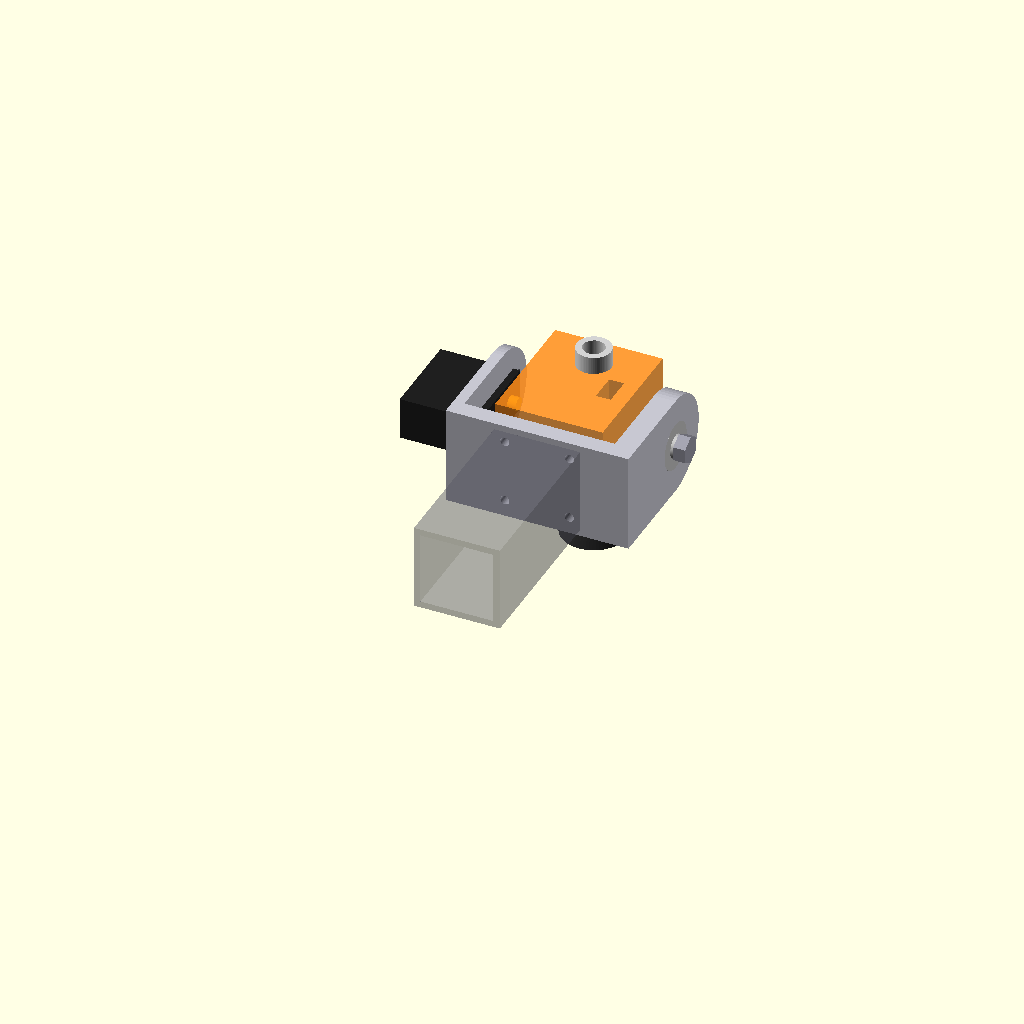
Cell 1 — every parameter at its default value.
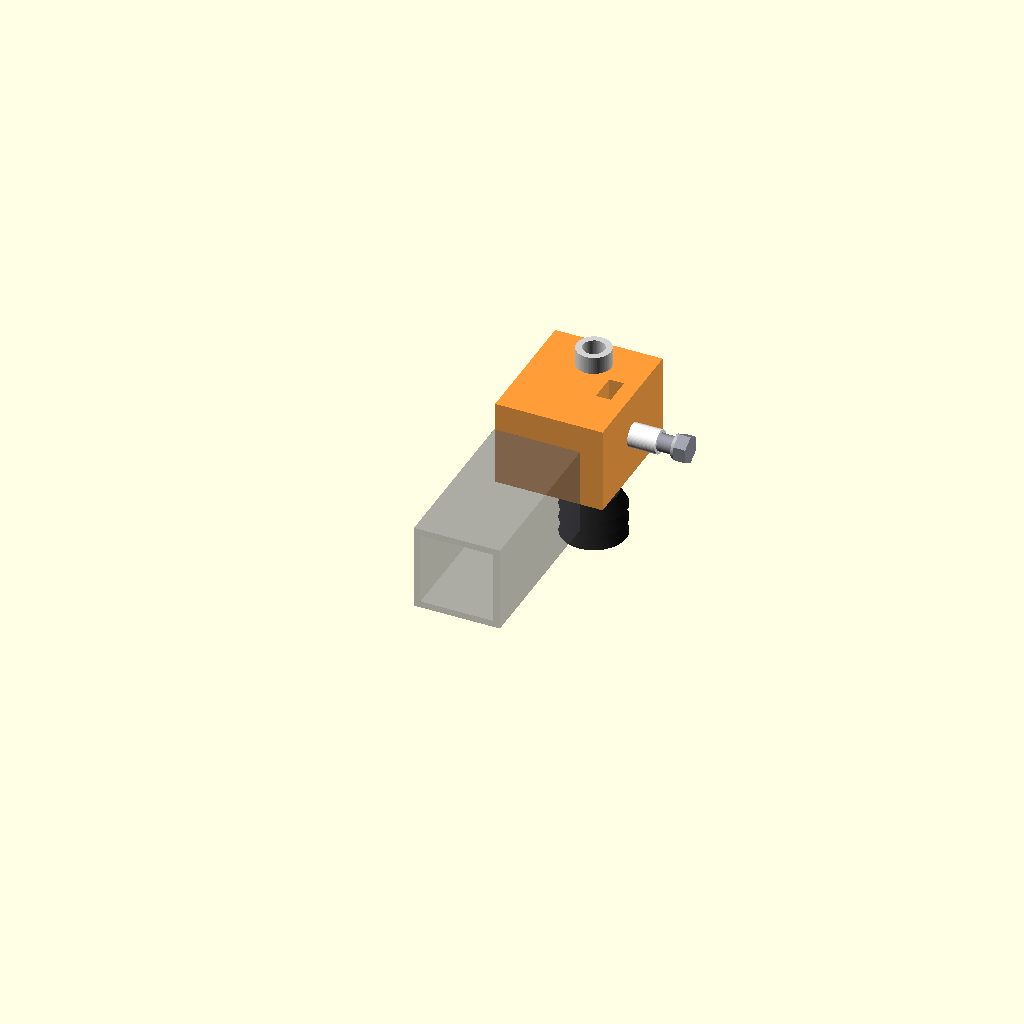
Cell 2 — mostrar_fijo set to false, the other parameters unchanged.
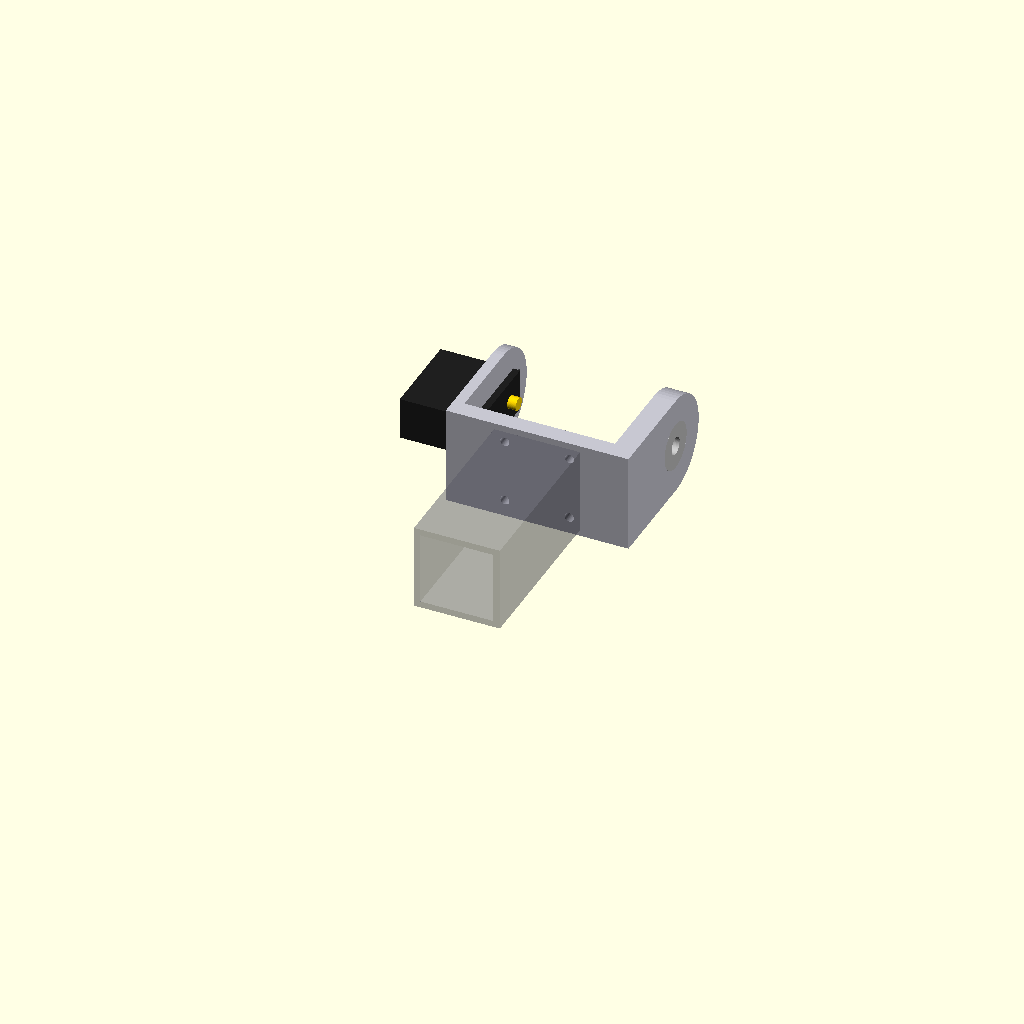
Cell 3: mostrar_movil = false (everything else at default).
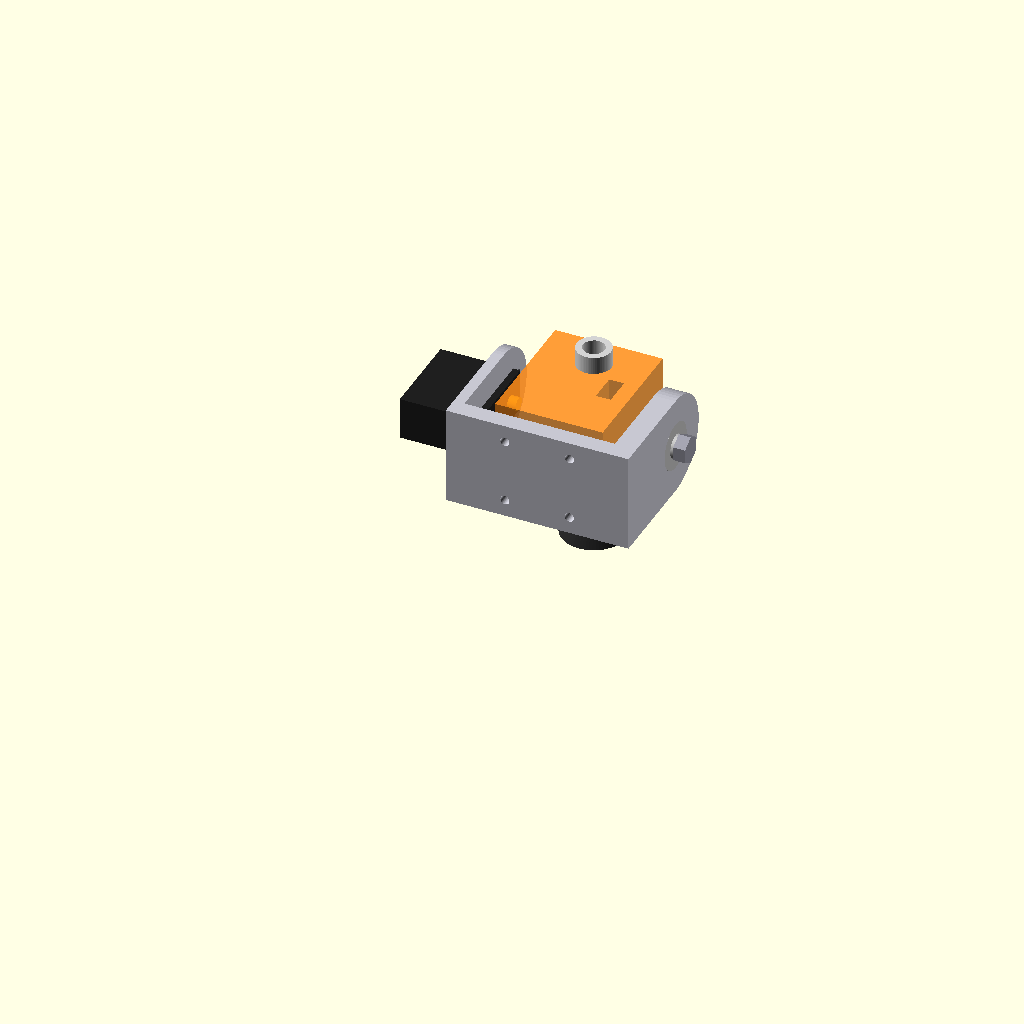
Cell 4: mostrar_contexto = false (everything else at default).
All cells are drawn from one camera (rotation 55°, 0°, 25°, orthographic, colour scheme Cornfield), so only the parameter changes between them.
OpenSCAD source file entregas/entrega_06/CAD/soporte_U_muneca.scad:
// =====================================================================
//  soporte_U_muneca.scad
//  Visualizacion conceptual de la articulacion de muneca (pitch joint)
//  con soporte en U (clevis / horquilla) + idler bearing 608ZZ.
//  Proyecto: Robot Recolector de Naranjas - Robotica 1 (FIUNA)
// ---------------------------------------------------------------------
//  IDEA CLAVE:
//   - El servo MG996R transmite el TORQUE a traves del servo horn.
//   - La carga radial (peso de herramienta + naranja) se reparte entre
//     el spline del servo (lado izquierdo) y un rodamiento 608ZZ
//     (lado derecho). Se elimina el voladizo (cantilever).
// ---------------------------------------------------------------------
//  Convencion de ejes (global):
//   X = eje de giro de la muneca (pitch axis), pasa por el origen
//   Y = direccion del eje prismatico (el brazo "avanza" hacia +Y)
//   Z = vertical (la ventosa apunta hacia -Z en pose neutra)
// ---------------------------------------------------------------------
//  USO:
//   F5 = preview con colores.
//   View > Animate (FPS = 10, Steps = 60) para ver la muneca oscilando.
//   Para exportar STL: dejar visible solo la pieza deseada
//   (mostrar_fijo / mostrar_movil), poner animar = false y F6.
//  ADVERTENCIA: las cotas del MG996R son APROXIMADAS. Verificar con
//   calibre o con tu modelo de Fusion 360 antes de imprimir.
// =====================================================================

/* [Visualizacion] */
animar           = true;  // true: usa $t (View > Animate)
pitch_manual     = 0;     // [deg] angulo de pitch si animar = false
pitch_amplitud   = 45;    // [deg] amplitud de la animacion
mostrar_fijo     = true;  // horquilla fija + servo de muneca + rodamiento
mostrar_movil    = true;  // bloque herramienta + horn + tornilleria movil
mostrar_contexto = true;  // eslabon prismatico simulado (solo referencia)
corte_seccion    = false; // true: corta el modelo en z > 0 para ver el pivote

$fn = 64;
eps = 0.01;  // pequeno solape para evitar caras coincidentes en CSG

/* [Servo MG996R - VERIFICAR CON CALIBRE] */
srv_L          = 40.7;  // largo del cuerpo [mm]
srv_W          = 19.7;  // ancho del cuerpo [mm]
srv_H          = 37.0;  // alto del cuerpo sin spline [mm] (aprox.)
srv_flange_L   = 54.5;  // largo total incluyendo pestanas [mm]
srv_flange_t   = 2.5;   // espesor de pestanas [mm]
srv_flange_z   = 26.5;  // base del servo -> cara inferior de pestana [mm] (aprox.)
srv_hole_dx    = 49.5;  // separacion agujeros de montaje (a lo largo) [mm]
srv_hole_dy    = 10.0;  // separacion agujeros de montaje (a lo ancho) [mm]
srv_spline_off = 10.0;  // centro del spline -> extremo cercano del cuerpo [mm]
srv_spline_d   = 6.0;   // diametro del spline 25T [mm]
srv_spline_h   = 4.0;   // altura del spline sobre la tapa [mm]
horn_d         = 20.0;  // diametro del servo horn redondo metalico [mm]
horn_t         = 3.0;   // espesor del horn [mm]
horn_pcd       = 14.0;  // diametro del circulo de agujeros del horn [mm]

/* [Rodamiento 608ZZ] */
brg_OD           = 22.0;  // diametro exterior [mm]
brg_ID           = 8.0;   // diametro interior [mm]
brg_W            = 7.0;   // ancho [mm]
brg_inner_race_d = 11.0;  // diametro del espaciador: toca SOLO la pista interna

/* [Tornilleria M8 del pivote] */
m8_d      = 8.0;   // diametro nominal [mm]
m8_head_d = 13.0;  // cabeza hexagonal (entre caras aprox.) [mm]
m8_head_h = 5.5;   // alto de cabeza [mm]
m8_L      = 40.0;  // largo del bulon sin cabeza [mm] -> M8x40
m8_nut_af = 13.0;  // tuerca: distancia entre caras [mm]
m8_nut_h  = 6.5;   // tuerca: alto [mm]
washer_t  = 1.5;   // arandela pequena d = brg_inner_race_d bajo la cabeza [mm]

/* [Bloque herramienta (placeholder de tu BracketParaServo)] */
tool_w = 50;   // ancho en X (distancia entre caras de pivote) [mm]
tool_d = 60;   // profundidad en Y [mm]
tool_h = 40;   // alto en Z [mm]
tube_y = 15;   // posicion en Y del hollow shaft dentro del bloque [mm]

/* [Horquilla fija (clevis)] */
arm_t_srv   = 5;    // espesor del brazo lado servo [mm]
arm_t_brg   = 10;   // espesor del brazo lado rodamiento [mm] (> brg_W)
arm_h       = 46;   // alto de los brazos [mm]
back_t      = 8;    // espesor de la placa trasera [mm]
clear_rot   = 3;    // holgura radial bloque <-> placa trasera al rotar [mm]
pris_hole_d = 4.3;  // agujeros pasantes M4 hacia el eje prismatico [mm]
pris_hole_s = 30;   // separacion del patron cuadrado de agujeros [mm]

// =====================================================================
//  COTAS DERIVADAS (no editar: se calculan a partir de lo anterior)
// =====================================================================

// Altura de la tapa del servo por encima de la cara superior de pestana
srv_top_over_flange = srv_H - srv_flange_z - srv_flange_t;

// --- Cadena de cotas en X, lado IZQUIERDO (servo) ---
// cara izq. del bloque -> horn -> spline -> tapa del servo -> pestanas
x_horn_in = -tool_w/2;                              // cara del horn que toca el bloque
x_srv_top = x_horn_in - horn_t - srv_spline_h;      // tapa superior del servo
xL_out    = x_srv_top - srv_top_over_flange;        // cara exterior brazo izq. (apoyo de pestanas)
xL_in     = xL_out + arm_t_srv;                     // cara interior brazo izq.
gap_lat   = -xL_in - tool_w/2;                      // holgura lateral bloque <-> brazo

// --- Lado DERECHO (rodamiento), misma holgura lateral ---
xR_in     = tool_w/2 + gap_lat;                     // cara interior brazo der.
xR_out    = xR_in + arm_t_brg;                      // cara exterior brazo der.
x_brg_in  = xR_out - brg_W;                         // cara interior del 608ZZ (enrasado afuera)

// --- Placa trasera: debe quedar fuera del radio barrido por el bloque ---
R_sweep    = sqrt(pow(tool_d/2, 2) + pow(tool_h/2, 2)); // radio de las esquinas del bloque
y_bp_front = -(R_sweep + clear_rot);                // cara frontal de la placa trasera
y_bp_rear  = y_bp_front - back_t;                   // cara trasera (contra el prismatico)
x_center   = (xL_out + xR_out)/2;                   // centro de la horquilla en X

// --- Extension del cuerpo del servo en Y (spline ubicado en y = 0) ---
srv_y_min = -(srv_L - srv_spline_off);
srv_y_max =  srv_spline_off;
srv_y_c   = (srv_y_min + srv_y_max)/2;              // centro del cuerpo en Y

// --- Angulo de pitch actual ---
pitch = animar ? pitch_amplitud * sin(360 * $t) : pitch_manual;

// --- Chequeos de consistencia geometrica (salen en la consola) ---
assert(xL_in < x_srv_top, "La tapa del servo no atraviesa el brazo: revisar cotas del servo");
assert(gap_lat > 2,       "Holgura lateral insuficiente entre bloque y brazos");
assert(arm_t_brg > brg_W + 1, "El brazo del rodamiento debe ser mas grueso que el 608ZZ");
echo(str("Holgura lateral = ", gap_lat, " mm | Ancho total horquilla = ",
         xR_out - xL_out, " mm | Radio barrido bloque = ", R_sweep, " mm"));

// =====================================================================
//  MODULOS: PIEZA FIJA
// =====================================================================

// Brazo de horquilla con perfil tipo "gota": hull entre la zona trasera
// (unida a la placa) y un disco centrado en el eje de pitch.
module brazo(x0, t) {
    hull() {
        translate([x0, y_bp_rear, -arm_h/2]) cube([t, back_t, arm_h]);
        translate([x0, 0, 0]) rotate([0, 90, 0]) cylinder(r = arm_h/2, h = t);
    }
}

// Pieza FIJA (se imprime): placa trasera + brazo servo + brazo rodamiento
module horquilla_fija() {
    difference() {
        union() {
            // Placa trasera: se atornilla al eslabon prismatico
            translate([xL_out, y_bp_rear, -arm_h/2])
                cube([xR_out - xL_out, back_t, arm_h]);
            brazo(xL_out, arm_t_srv);   // brazo izquierdo (servo)
            brazo(xR_in,  arm_t_brg);   // brazo derecho (rodamiento)
        }
        // Ventana para el cuerpo del servo (holgura 0.3 mm por lado).
        // Las pestanas del servo se apoyan en la cara EXTERIOR del brazo.
        translate([xL_out - 1, srv_y_min - 0.3, -srv_W/2 - 0.3])
            cube([arm_t_srv + 2, srv_L + 0.6, srv_W + 0.6]);
        // 4 agujeros M3 pasantes para las pestanas del servo
        for (sy = [-1, 1], sz = [-1, 1])
            translate([xL_out - 1, srv_y_c + sy*srv_hole_dx/2, sz*srv_hole_dy/2])
                rotate([0, 90, 0]) cylinder(d = 3.4, h = arm_t_srv + 2);
        // Alojamiento del 608ZZ (press-fit desde el exterior)
        translate([x_brg_in, 0, 0]) rotate([0, 90, 0])
            cylinder(d = brg_OD + 0.1, h = brg_W + 1);
        // Labio interior: paso del espaciador sin tocarlo
        translate([xR_in - 1, 0, 0]) rotate([0, 90, 0])
            cylinder(d = brg_inner_race_d + 3, h = arm_t_brg + 2);
        // 4 agujeros M4 hacia el eje prismatico (atraviesan la placa en Y)
        for (sx = [-1, 1], sz = [-1, 1])
            translate([x_center + sx*pris_hole_s/2, y_bp_rear - 1, sz*pris_hole_s/2])
                rotate([-90, 0, 0]) cylinder(d = pris_hole_d, h = back_t + 2);
    }
}

// Servo MG996R simplificado en coordenadas LOCALES:
//   largo en X_l, ancho en Y_l, alto en Z_l; base en z_l = 0;
//   spline centrado en (x_l, y_l) = (0, 0).
module servo_mg996r() {
    color([0.12, 0.12, 0.12]) difference() {
        union() {
            translate([srv_y_min, -srv_W/2, 0]) cube([srv_L, srv_W, srv_H]);       // cuerpo
            translate([srv_y_c - srv_flange_L/2, -srv_W/2, srv_flange_z])
                cube([srv_flange_L, srv_W, srv_flange_t]);                          // pestanas
        }
        for (sx = [-1, 1], sy = [-1, 1])
            translate([srv_y_c + sx*srv_hole_dx/2, sy*srv_hole_dy/2, srv_flange_z - 1])
                cylinder(d = 3.4, h = srv_flange_t + 2);
    }
    color("Gold") translate([0, 0, srv_H - eps])
        cylinder(d = srv_spline_d, h = srv_spline_h + eps);                         // spline
}

// Coloca el servo en coordenadas GLOBALES mediante una rotacion ciclica:
//   X_l -> +Y,  Y_l -> +Z,  Z_l -> +X  (la tapa del servo mira hacia +X)
module servo_colocado() {
    multmatrix([[0, 0, 1, x_srv_top - srv_H],
                [1, 0, 0, 0],
                [0, 1, 0, 0],
                [0, 0, 0, 1]])
        servo_mg996r();
}

// Rodamiento 608ZZ (anillo simple, eje en X, cara interior en x = 0)
module rodamiento_608() {
    color("Silver") difference() {
        rotate([0, 90, 0]) cylinder(d = brg_OD, h = brg_W);
        translate([-1, 0, 0]) rotate([0, 90, 0]) cylinder(d = brg_ID, h = brg_W + 2);
    }
}

// =====================================================================
//  MODULOS: PIEZA MOVIL (rota con el pitch)
// =====================================================================

// Bloque de la herramienta (aqui va tu BracketParaServo con el servo de
// torsion, las poleas GT2 y el hollow shaft). Solo se modelan las
// interfaces con la muneca.
module bloque_herramienta() {
    difference() {
        cube([tool_w, tool_d, tool_h], center = true);
        // 4 agujeros para tornillos del horn (M3 en insertos termicos)
        for (a = [45 : 90 : 315])
            translate([-tool_w/2 - 1, horn_pcd/2*cos(a), horn_pcd/2*sin(a)])
                rotate([0, 90, 0]) cylinder(d = 2.6, h = 10);
        // Rebaje central para el tornillo del horn
        translate([-tool_w/2 - 1, 0, 0]) rotate([0, 90, 0]) cylinder(d = 7, h = 6);
        // Agujero ciego para el bulon M8 desde la cara derecha
        translate([tool_w/2 - 20, 0, 0]) rotate([0, 90, 0])
            cylinder(d = m8_d + 0.4, h = 21);
        // Nut trap hexagonal + ranura de insercion desde arriba
        translate([tool_w/2 - 14, 0, 0]) {
            rotate([0, 90, 0])
                cylinder(d = m8_nut_af/cos(30) + 0.3, h = m8_nut_h + 0.4, $fn = 6);
            translate([0, -(m8_nut_af + 0.3)/2, 0])
                cube([m8_nut_h + 0.4, m8_nut_af + 0.3, tool_h]);
        }
        // Paso vertical del hollow shaft
        translate([0, tube_y, -tool_h]) cylinder(d = 16.4, h = 2*tool_h);
    }
}

// Servo horn redondo de aluminio (atornillado al bloque, montado en el spline)
module horn() {
    color("Silver") difference() {
        translate([x_horn_in - horn_t, 0, 0]) rotate([0, 90, 0])
            cylinder(d = horn_d, h = horn_t);
        for (a = [45 : 90 : 315])
            translate([x_horn_in - horn_t - 1, horn_pcd/2*cos(a), horn_pcd/2*sin(a)])
                rotate([0, 90, 0]) cylinder(d = 3, h = horn_t + 2);
    }
}

// Stack del pivote: espaciador + 608ZZ (pista interna) + arandela + bulon.
// Al apretar la tuerca, la pista INTERNA queda apretada y gira con el
// bloque; la pista EXTERNA queda fija en el brazo.
module tornilleria_pivote() {
    // Espaciador: del bloque a la pista interna del 608 (NO toca la externa)
    color("White") translate([tool_w/2, 0, 0]) rotate([0, 90, 0]) difference() {
        cylinder(d = brg_inner_race_d, h = x_brg_in - tool_w/2);
        translate([0, 0, -1]) cylinder(d = m8_d + 0.4, h = 100);
    }
    // Arandela pequena bajo la cabeza (toca solo la pista interna)
    color("Silver") translate([xR_out, 0, 0]) rotate([0, 90, 0]) difference() {
        cylinder(d = brg_inner_race_d, h = washer_t);
        translate([0, 0, -1]) cylinder(d = m8_d + 0.4, h = 10);
    }
    // Bulon M8: cabeza hexagonal + vastago
    color([0.6, 0.6, 0.65]) {
        translate([xR_out + washer_t, 0, 0]) rotate([0, 90, 0])
            cylinder(d = m8_head_d, h = m8_head_h, $fn = 6);
        translate([xR_out + washer_t - m8_L, 0, 0]) rotate([0, 90, 0])
            cylinder(d = m8_d, h = m8_L);
    }
    // Tuerca M8 alojada en el nut trap del bloque
    color([0.6, 0.6, 0.65]) translate([tool_w/2 - 14 + 0.2, 0, 0]) rotate([0, 90, 0])
        difference() {
            cylinder(d = m8_nut_af/cos(30), h = m8_nut_h, $fn = 6);
            translate([0, 0, -1]) cylinder(d = m8_d, h = 10);
        }
}

// Hollow shaft + vacuum cup tipo fuelle (bellows), solo referencia visual
module tubo_y_ventosa() {
    color("LightGray") translate([0, tube_y, -tool_h/2 - 25]) difference() {
        cylinder(d = 16, h = tool_h + 25 + 8);
        translate([0, 0, -1]) cylinder(d = 10, h = tool_h + 40);
    }
    color([0.15, 0.15, 0.15]) for (i = [0 : 2])
        translate([0, tube_y, -tool_h/2 - 25 - 7*(i + 1)])
            cylinder(d1 = 30, d2 = 22, h = 7);
}

// =====================================================================
//  CONTEXTO (no se imprime)
// =====================================================================

// Eslabon prismatico simulado (tubo cuadrado 40x40) detras de la placa
module contexto_prismatico() {
    color([0.35, 0.35, 0.40, 0.5])
        translate([x_center - 20, y_bp_rear - 80, -20]) difference() {
            cube([40, 80, 40]);
            translate([3, -1, 3]) cube([34, 82, 34]);
        }
}

// =====================================================================
//  ENSAMBLE
// =====================================================================
module ensamble() {
    if (mostrar_fijo) {
        color([0.78, 0.78, 0.82]) horquilla_fija();
        servo_colocado();
        translate([x_brg_in, 0, 0]) rodamiento_608();
    }
    if (mostrar_movil)
        rotate([pitch, 0, 0]) {          // todo lo movil gira alrededor del eje X
            color([1.0, 0.55, 0.10, 0.85]) bloque_herramienta();
            horn();
            tornilleria_pivote();
            tubo_y_ventosa();
        }
    if (mostrar_contexto) contexto_prismatico();
}

if (corte_seccion)
    difference() {
        ensamble();
        translate([-500, -500, 0]) cube(1000);   // elimina la mitad z > 0
    }
else
    ensamble();
Parameter table extracted from the source (name, type, default, range or options):
animar: bool, default true
pitch_manual: number, default 0
pitch_amplitud: number, default 45
mostrar_fijo: bool, default true
mostrar_movil: bool, default true
mostrar_contexto: bool, default true
corte_seccion: bool, default false
eps: number, default 0.01
srv_L: number, default 40.7
srv_W: number, default 19.7
srv_H: number, default 37
srv_flange_L: number, default 54.5
srv_flange_t: number, default 2.5
srv_flange_z: number, default 26.5
srv_hole_dx: number, default 49.5
srv_hole_dy: number, default 10
srv_spline_off: number, default 10
srv_spline_d: number, default 6
srv_spline_h: number, default 4
horn_d: number, default 20
horn_t: number, default 3
horn_pcd: number, default 14
brg_OD: number, default 22
brg_ID: number, default 8
brg_W: number, default 7
brg_inner_race_d: number, default 11
m8_d: number, default 8
m8_head_d: number, default 13
m8_head_h: number, default 5.5
m8_L: number, default 40
m8_nut_af: number, default 13
m8_nut_h: number, default 6.5
washer_t: number, default 1.5
tool_w: number, default 50
tool_d: number, default 60
tool_h: number, default 40
tube_y: number, default 15
arm_t_srv: number, default 5
arm_t_brg: number, default 10
arm_h: number, default 46
back_t: number, default 8
clear_rot: number, default 3
pris_hole_d: number, default 4.3
pris_hole_s: number, default 30
